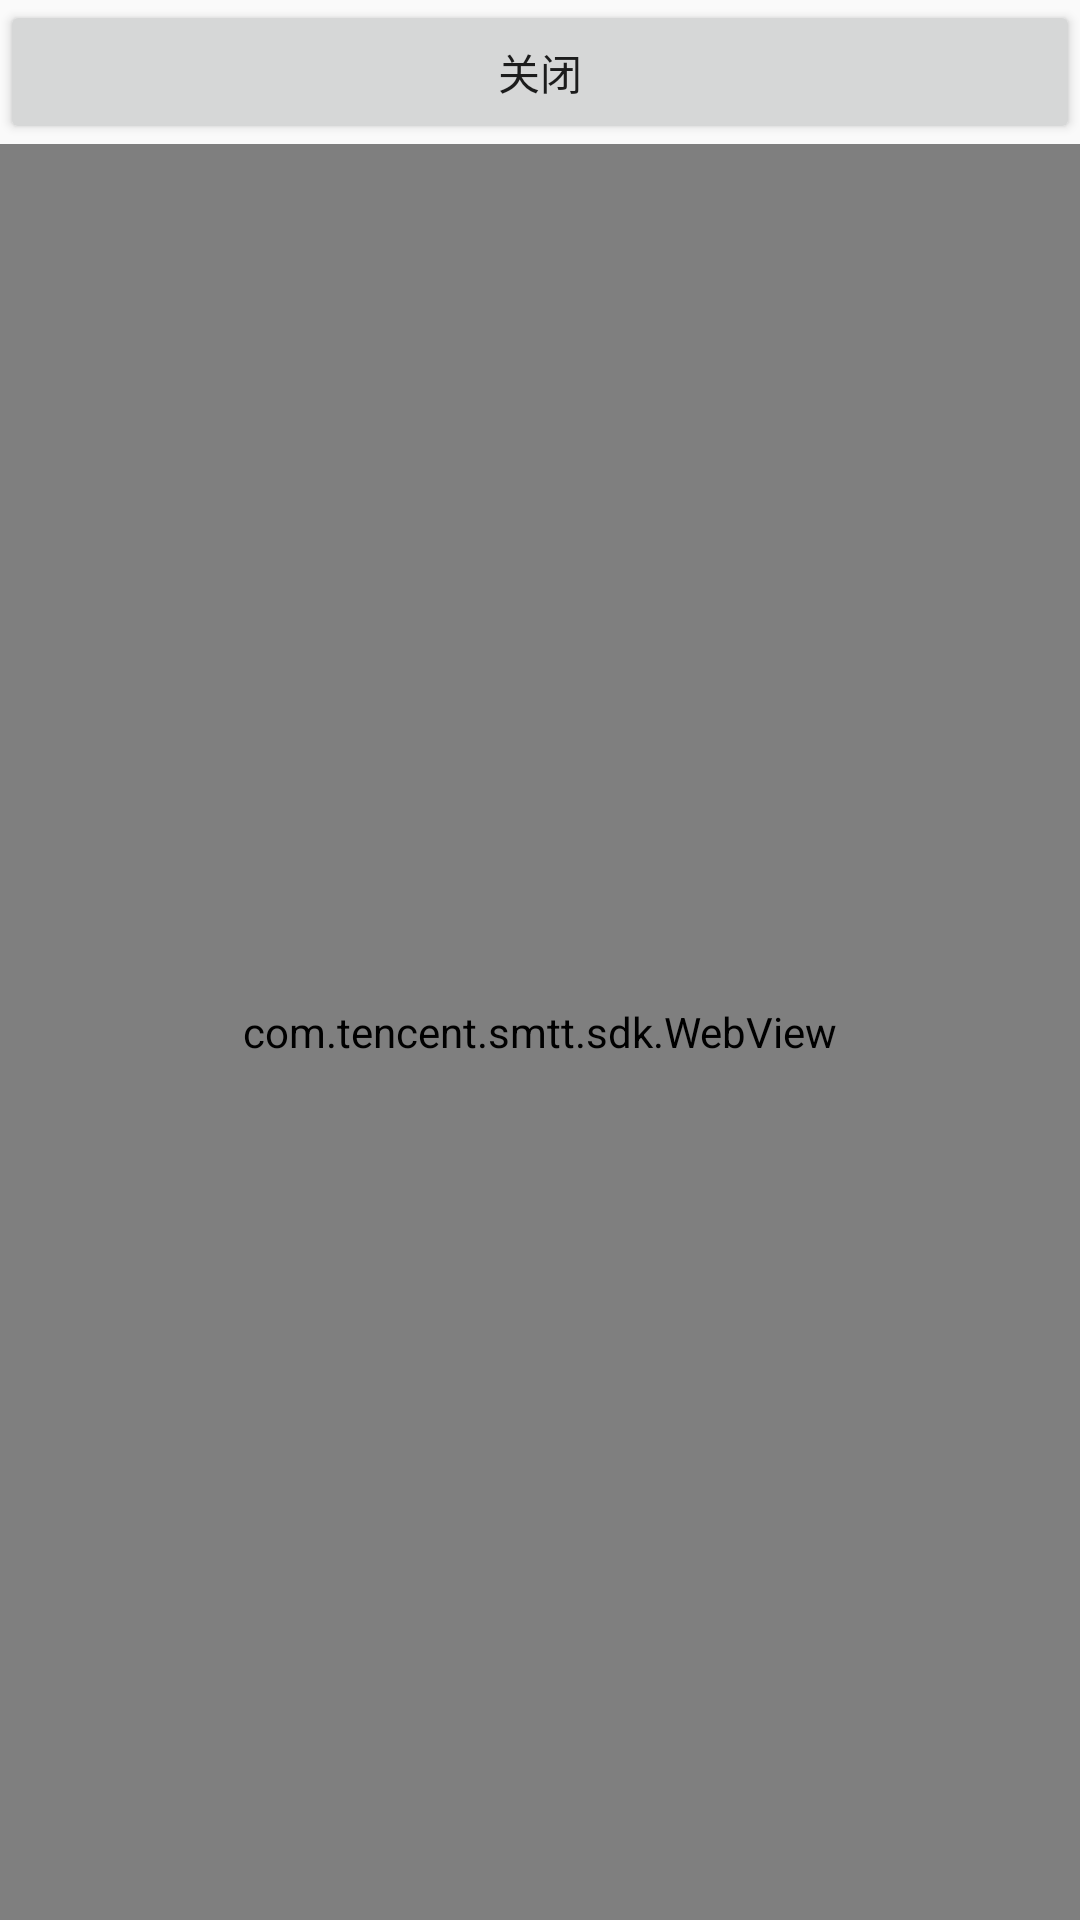

Produce the Android XML layout that renders to this screen, including the resource entries it uses.
<!-- AndroidManifest.xml: application theme AppTheme -->
<!-- res/layout/activity_x5_web.xml -->
<?xml version="1.0" encoding="utf-8"?>
<LinearLayout xmlns:android="http://schemas.android.com/apk/res/android"
    xmlns:app="http://schemas.android.com/apk/res-auto"
    xmlns:tools="http://schemas.android.com/tools"
    android:layout_width="match_parent"
    android:layout_height="match_parent"
    android:orientation="vertical"
    tools:context=".X5WebActivity">

    <Button
        android:id="@+id/mButton"
        android:layout_width="match_parent"
        android:layout_height="wrap_content"
        android:text="关闭" />


    <com.tencent.smtt.sdk.WebView
        android:id="@+id/mWebView"
        android:layout_width="match_parent"
        android:layout_height="match_parent" />

</LinearLayout>
<!-- resources referenced by this layout -->
<resources>
  <style name="AppTheme" parent="Theme.AppCompat.Light.DarkActionBar">
          
          <item name="colorPrimary">@color/colorPrimary</item>
          <item name="colorPrimaryDark">@color/colorPrimaryDark</item>
          <item name="colorAccent">@color/colorAccent</item>
      </style>
  <!-- not gathered from this repository: default colours our renderer supplied (Android Studio template values) -->
  <color name="colorPrimary">#FF6200EE</color>
  <color name="colorPrimaryDark">#FF3700B3</color>
  <color name="colorAccent">#FF03DAC5</color>
</resources>
